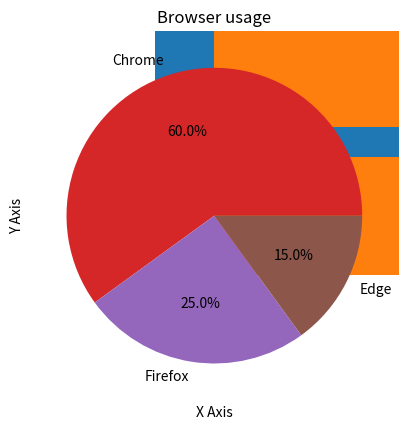

Reproduce this figure in Python.
import matplotlib.pyplot as plt

plt.plot([1,2,3],[4,5,6])
plt.show()

x=[1,2,3,4]
y=[10,20,25,30]

plt.plot(x,y, marker='o',linestyle='--')
plt.xlabel("X Axis")
plt.ylabel("Y Axis")
plt.title("Line Chart")
plt.grid(True)
plt.show()

names=["A", "B", "C"]
scores=[80, 90, 100]
plt.bar(names, scores)
plt.title("Student Scores")
plt.show()

plt.barh(names, scores)
plt.show()

plt.scatter(x, y)
plt.show()
marks = [50, 60, 80, 70, 77, 86]
plt.hist(marks, bins=5)
plt.title("Marks")
plt.show()

labels=["Chrome", "Firefox", "Edge"]
sizes=[60, 25, 15]
plt.pie(sizes, labels=labels, autopct='%1.1f%%')
plt.title("Browser usage")
plt.show()